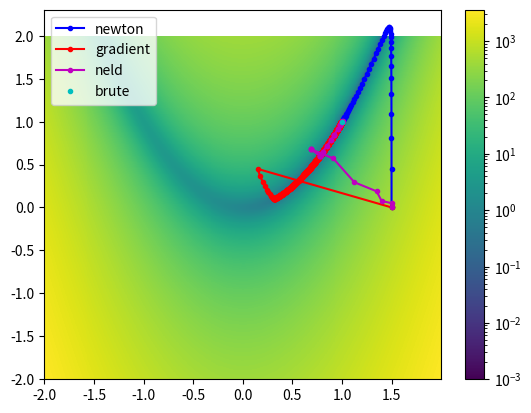

This figure's Python source:
import numpy
from matplotlib import pyplot as plt
from scipy.optimize import rosen, rosen_der, rosen_hess
import numpy as np

x = numpy.arange(-2, 2, .01)
y = numpy.arange(-1, 3, .01)
X, Y = numpy.meshgrid(x, x)
z = rosen((X, Y))

#example bounds = [(-2,2),(-1,3)]

def brute_force(func, bounds, step=0.01):
    grids = [np.arange(b[0], b[1], step) for b in bounds] #for given bounds, makes arrays of all points per dimension to evaluate
    mesh = np.meshgrid(*grids) #sorts points into a mesh
    points = np.stack([m.flatten() for m in mesh], axis=1) #flattens mesh into a discrete list to go through

    best_val = np.inf
    best_point = None
    for p in points:
        val = func(p)
        if val < best_val:
            best_val = val
            best_point = p
        if best_val <= 1e-10:
            break
    return np.array(best_point), best_val

def grad_desc(x0, df, n_steps, step_size):
    #smth
    x = np.zeros((n_steps+1,len(x0)))
    val = np.zeros((n_steps+1,1))
    x[0,:] = x0
    val[0] = rosen(x0)
    for i in range(n_steps):
        # x_k+1 = x_k + t = x_k - f'(x_k)/f"(x_k)
        x[i+1,:] = x[i,:] - step_size * df(x[i,:])
        val[i+1] = rosen(x[i+1,:])
        if val[i+1] <= 1e-10:
            break
    if i == (n_steps):
        print('gradient max steps hit, val =', val[i+1])
    else:
        x[i+1:,:] = x[i+1,:]
        print('gradient val =', val[i+1])
    return x, val

def newton(x0, df, ddf, n_steps, step_size):
    # x0 is initial guess (array)
    # df is the first derivative of the function (func)
    # ddf is the second derivative of the function (func)
    # n_steps is the number of steps to perform (num)
    x = np.zeros((n_steps+1,len(x0)))
    val = np.zeros((n_steps+1,1))
    x[0,:] = x0
    val[0] = rosen(x0)
    for i in range(n_steps):
        # x_k+1 = x_k + t = x_k - f'(x_k)/f"(x_k)
        x[i+1,:] = x[i,:] - step_size * np.dot(np.linalg.inv(ddf(x[i,:])),  df(x[i,:]))
        val[i+1] = rosen(x[i+1,:])
    return x, val

#x0 is init guess
def neld_mead(func, x0, alpha=1.0, gamma=2.0, rho=0.5, sigma=0.5, tolerance=1e-10, max_iter=1000):
    n = len(x0) #dimensions
    simplex = [x0]
    for i in range(n):
        y = x0.copy()
        y[i] += 0.05  #small perturbation for each dimension
        simplex.append(y)
    simplex = np.array(simplex)
    
    path = [x0.copy()]

    for iteration in range(max_iter):
        vals = np.array([func(x) for x in simplex])
        order = np.argsort(vals)
        simplex = simplex[order] #reorders simplex from best to worst func value
        vals = vals[order]
        if all(simplex[0]) <= 1e-10:
            break
        if np.std(vals) < tolerance:
            break

        x_best = simplex[0]
        x_worst = simplex[-1]
        x_centroid = np.mean(simplex[:-1], axis=0)

        #reflection
        x_reflect = x_centroid + alpha * (x_centroid - x_worst)
        f_reflect = func(x_reflect)

        if vals[0] <= f_reflect < vals[-2]:
            simplex[-1] = x_reflect #accept reflection
        elif f_reflect < vals[0]:
            #expansion
            x_expand = x_centroid + gamma * (x_reflect - x_centroid)
            if func(x_expand) < f_reflect:
                simplex[-1] = x_expand
            else:
                simplex[-1] = x_reflect
        else:
            #contraction
            x_contract = x_centroid + rho * (x_worst - x_centroid)
            if func(x_contract) < vals[-1]:
                simplex[-1] = x_contract
            else:
                #shrink
                simplex = simplex[0] + sigma * (simplex - simplex[0])

        path.append(simplex[0].copy())

    return np.array(path), func(simplex[0]), iteration + 1
    
x_grad, val_grad = grad_desc([1.5,0], rosen_der, 100000, 0.001)
x_newton, val_newton = newton([1.5,0], rosen_der, rosen_hess, 50, 0.2)
x_neld, _, _ = neld_mead(rosen, [1.5,0])
x_brute, _ = brute_force(rosen, [(-2,2),(-1,3)])

plt.pcolormesh(X, Y, z, norm='log', vmin=1e-3)
c = plt.colorbar()
plt.plot(x_newton[:,0], x_newton[:,1], '.-b', label='newton')
plt.plot(x_grad[:,0], x_grad[:,1], '.-r', label='gradient')
plt.plot(x_neld[:,0], x_neld[:,1], '.-m', label='neld')
plt.plot(x_brute[0], x_brute[1], '.c', label='brute')
plt.legend()
plt.show()

